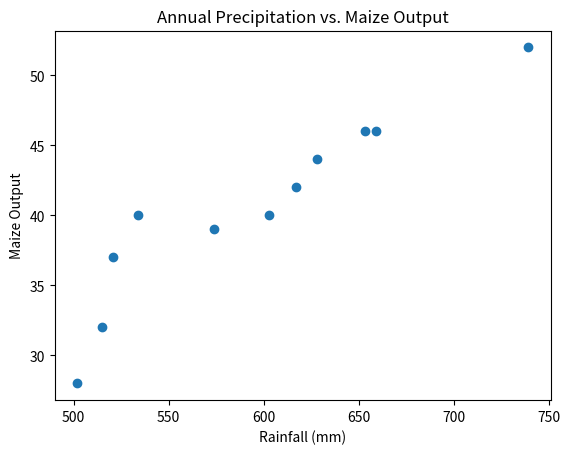
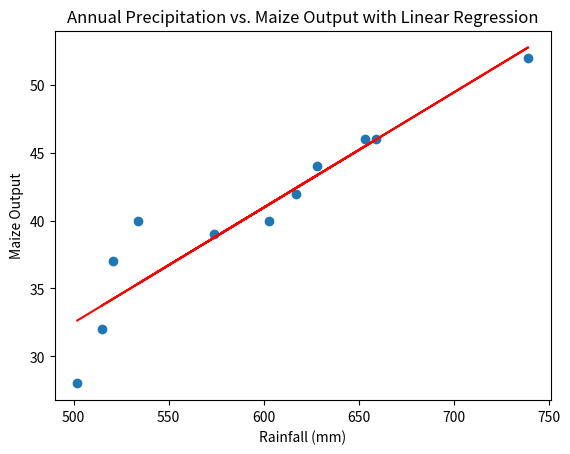

The script that saved these images, in order: (Note: this script raises an exception after producing the figures.)

# Question 1

import matplotlib.pyplot as plt
import numpy as np
from scipy.stats import linregress

# Data from Table 1
years = np.array([2010, 2011, 2012, 2013, 2014, 2015, 2016, 2017, 2018, 2019, 2020])
rainfall = np.array([515, 521, 653, 659, 617, 574, 739, 534, 603, 628, 502])
maize_output = np.array([32, 37, 46, 46, 42, 39, 52, 40, 40, 44, 28])

# (a) Scatter plot
plt.scatter(rainfall, maize_output)
plt.xlabel('Rainfall (mm)')
plt.ylabel('Maize Output')
plt.title('Annual Precipitation vs. Maize Output')
plt.show()

# (a) Linear regression
slope, intercept, r_value, p_value, std_err = linregress(rainfall, maize_output)
line = slope * rainfall + intercept

# (a) Scatter plot with linear regression line
plt.scatter(rainfall, maize_output)
plt.plot(rainfall, line, color='red')
plt.xlabel('Rainfall (mm)')
plt.ylabel('Maize Output')
plt.title('Annual Precipitation vs. Maize Output with Linear Regression')
plt.show()

# (a) Coefficient of correlation
print("Coefficient of Correlation (r-value):", r_value)

# (b) Explanation
print("We can use the information gathered in Table 1 to predict future results because there is a correlation between annual precipitation and maize output. The positive correlation indicates that as rainfall increases, maize output tends to increase.")

# (c) Prediction using the model
years_to_predict = np.array([2021, 2022])
predicted_output = slope * years_to_predict + intercept
print("Predicted Maize Output for 2021 and 2022:", predicted_output)

# Question 2
# (a) Create and write to king.txt
file_path = 'C:/PyFiles/king.txt'
text_to_write = "A five-day visit to Kenya by Britain’s King Charles III is unearthing memories of atrocities committed during the six-decade colonization of the East African country."
with open(file_path, 'w') as file:
    file.write(text_to_write)

# (c) Read and display the content of king.txt
with open(file_path, 'r') as file:
    content = file.read()
print("Content of king.txt after writing:")
print(content)

# (d) Append text to king.txt
text_to_append = "\nCharles’s presence has elicited mixed reactions among Kenyans. Some see it as a reminder of the dark colonial past, during which thousands of people were tortured and killed as they fought for the country’s independence. Others say the visit should be viewed as a new chapter in the two countries’ relationship."
with open(file_path, 'a') as file:
    file.write(text_to_append)

# (e) Read and display the contents of king.txt after appending
with open(file_path, 'r') as file:
    appended_content = file.read()
print("Content of king.txt after appending:")
print(appended_content)
